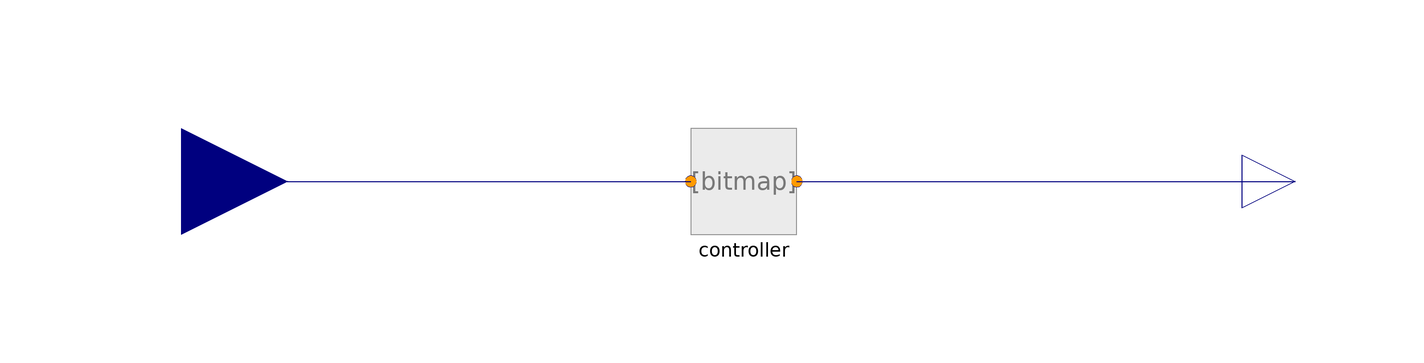

The Modelica model whose source follows is shown above as a component diagram (icons at their Placement, wires along their Line points).

model TF_PI_Stateful_onnx

  Modelica.Blocks.Interfaces.RealInput  u annotation (Placement(transformation(extent={{-126,-20},{-86,20}})));
  Modelica.Blocks.Interfaces.RealOutput y annotation (Placement(transformation(extent={{94,-10},{114,10}})));

  Blocks.EvaluateStatefulRecurrentNeuralNet controller(pathToTfLiteFile=Modelica.Utilities.Files.loadResource("modelica://SMArtIInt/Resources/ExampleNeuralNets/PIController/PI_stateful.onnx"), samplePeriod=10)   annotation (Placement(transformation(extent={{-10,-10},{10,10}})));
equation

  connect(u, controller.u[1, 1]) annotation (Line(points={{-106,0},{-60,0},{-60,0},{-10,0}}, color={0,0,127}));
  connect(controller.y[1, 1], y) annotation (Line(points={{10,0},{104,0}}, color={0,0,127}));
  annotation (Documentation(info="<html>
<p>The model was created with the script <a href=\"modelica://SMArtIInt/Resources/ExampleNeuralNets/PIController/PI.py\">ExampleNeuralNets\\PIController\\PI.py</a> with setting rnn_type = RnnType.EXTSTATE in line 78. This </p>
</html>"), Icon(graphics={                Bitmap(extent={{-100,-100},{100,100}},
          fileName="modelica://SMArtIInt/Resources/Images/Icon_Inference.png")}));
end TF_PI_Stateful_onnx;